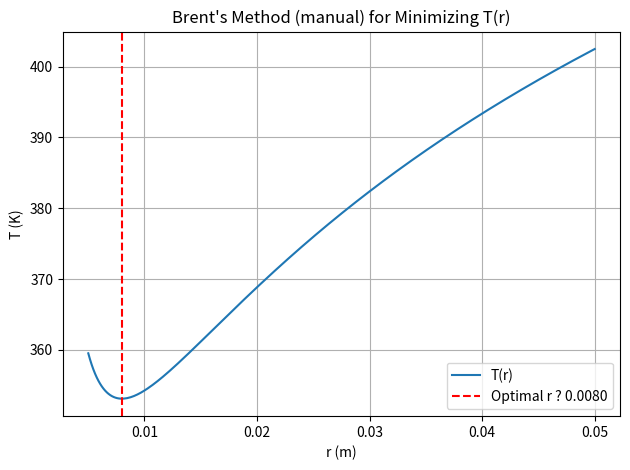

Python code for this plot:
import numpy as np
import matplotlib.pyplot as plt

# Constants for T(r)
q = 50
a = 0.005
k = 0.16
h = 20
T_inf = 280

# Objective function
def T(r):
    if r <= a:
        return 1e6  # invalid
    return (q / (2 * np.pi)) * (np.log(r / a) / k + 1 / (h * r)) + T_inf

# Brent's Method (simplified and pure)
def brent(f, a, b, tol=1e-5, max_iter=100):
    gr = (3 - np.sqrt(5)) / 2  # golden ratio factor

    x = w = v = a + gr * (b - a)
    fx = fw = fv = f(x)
    d = e = b - a

    for _ in range(max_iter):
        m = 0.5 * (a + b)
        tol1 = tol * abs(x) + 1e-10
        tol2 = 2 * tol1

        # Check convergence
        if abs(x - m) <= tol2 - 0.5 * (b - a):
            return x, f(x)

        # Parabolic fit condition
        r = q = p = 0
        if x != w and x != v and w != v:
            # Inverse quadratic interpolation
            r = (x - w) * (fx - fv)
            q = (x - v) * (fx - fw)
            p = (x - v) * q - (x - w) * r
            q = 2 * (q - r)
            if q != 0:
                p /= q
            u = x + p
        else:
            u = None  # fallback to golden

        # Accept interpolation step?
        accept_interp = (
            u is not None and
            a + tol1 <= u <= b - tol1 and
            abs(u - x) < e / 2
        )

        if accept_interp:
            d = abs(u - x)
        else:
            # Golden-section step
            if x < m:
                u = x + gr * (b - x)
                e = b - x
            else:
                u = x - gr * (x - a)
                e = x - a
            d = abs(u - x)

        fu = f(u)

        # Update a, b, x, w, v
        if fu <= fx:
            if u < x:
                b = x
            else:
                a = x
            v, fv = w, fw
            w, fw = x, fx
            x, fx = u, fu
        else:
            if u < x:
                a = u
            else:
                b = u
            if fu <= fw or w == x:
                v, fv = w, fw
                w, fw = u, fu
            elif fu <= fv or v == x or v == w:
                v, fv = u, fu

    raise RuntimeError("Brent's method did not converge.")

# Run Brent's method
r_min, T_min = brent(T, a + 1e-6, 0.05)
print(f"Brent's Method (manual):")
print(f"Optimal r = {r_min:.6f} m")
print(f"Minimum T = {T_min:.4f} K")

# Plot T(r)
r_vals = np.linspace(0.00501, 0.05, 300)
T_vals = [T(r) for r in r_vals]
plt.plot(r_vals, T_vals, label="T(r)")
plt.axvline(r_min, color='r', linestyle='--', label=f"Optimal r ? {r_min:.4f}")
plt.xlabel("r (m)")
plt.ylabel("T (K)")
plt.title("Brent's Method (manual) for Minimizing T(r)")
plt.grid(True)
plt.legend()
plt.tight_layout()
plt.show()
